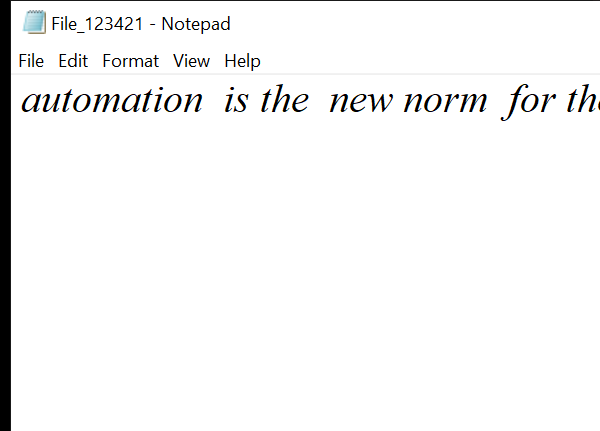
Workflow: NotepadDebugSelectorEx4.5

Step 1: Attach Window 'notepad.exe File_123421' on the element in window '* - Notepad' (notepad.exe)

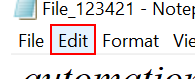
Step 2: click on the menu item

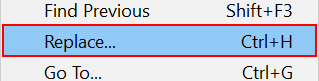
Step 3: click (notepad.exe)

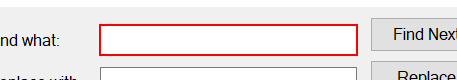
Step 4: type a value in window 'Replace' (notepad.exe)

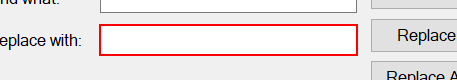
Step 5: type a value in window 'Replace' (notepad.exe)

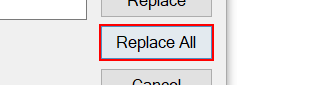
Step 6: click in window 'Replace' (notepad.exe)

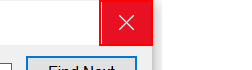
Step 7: click on the push button 'Close' in window 'Replace' (notepad.exe)

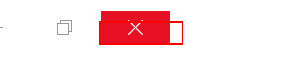
Step 8: click on the push button 'Close'

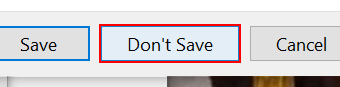
Step 9: click on the button 'Don't Save' in window 'Notepad' (notepad.exe)